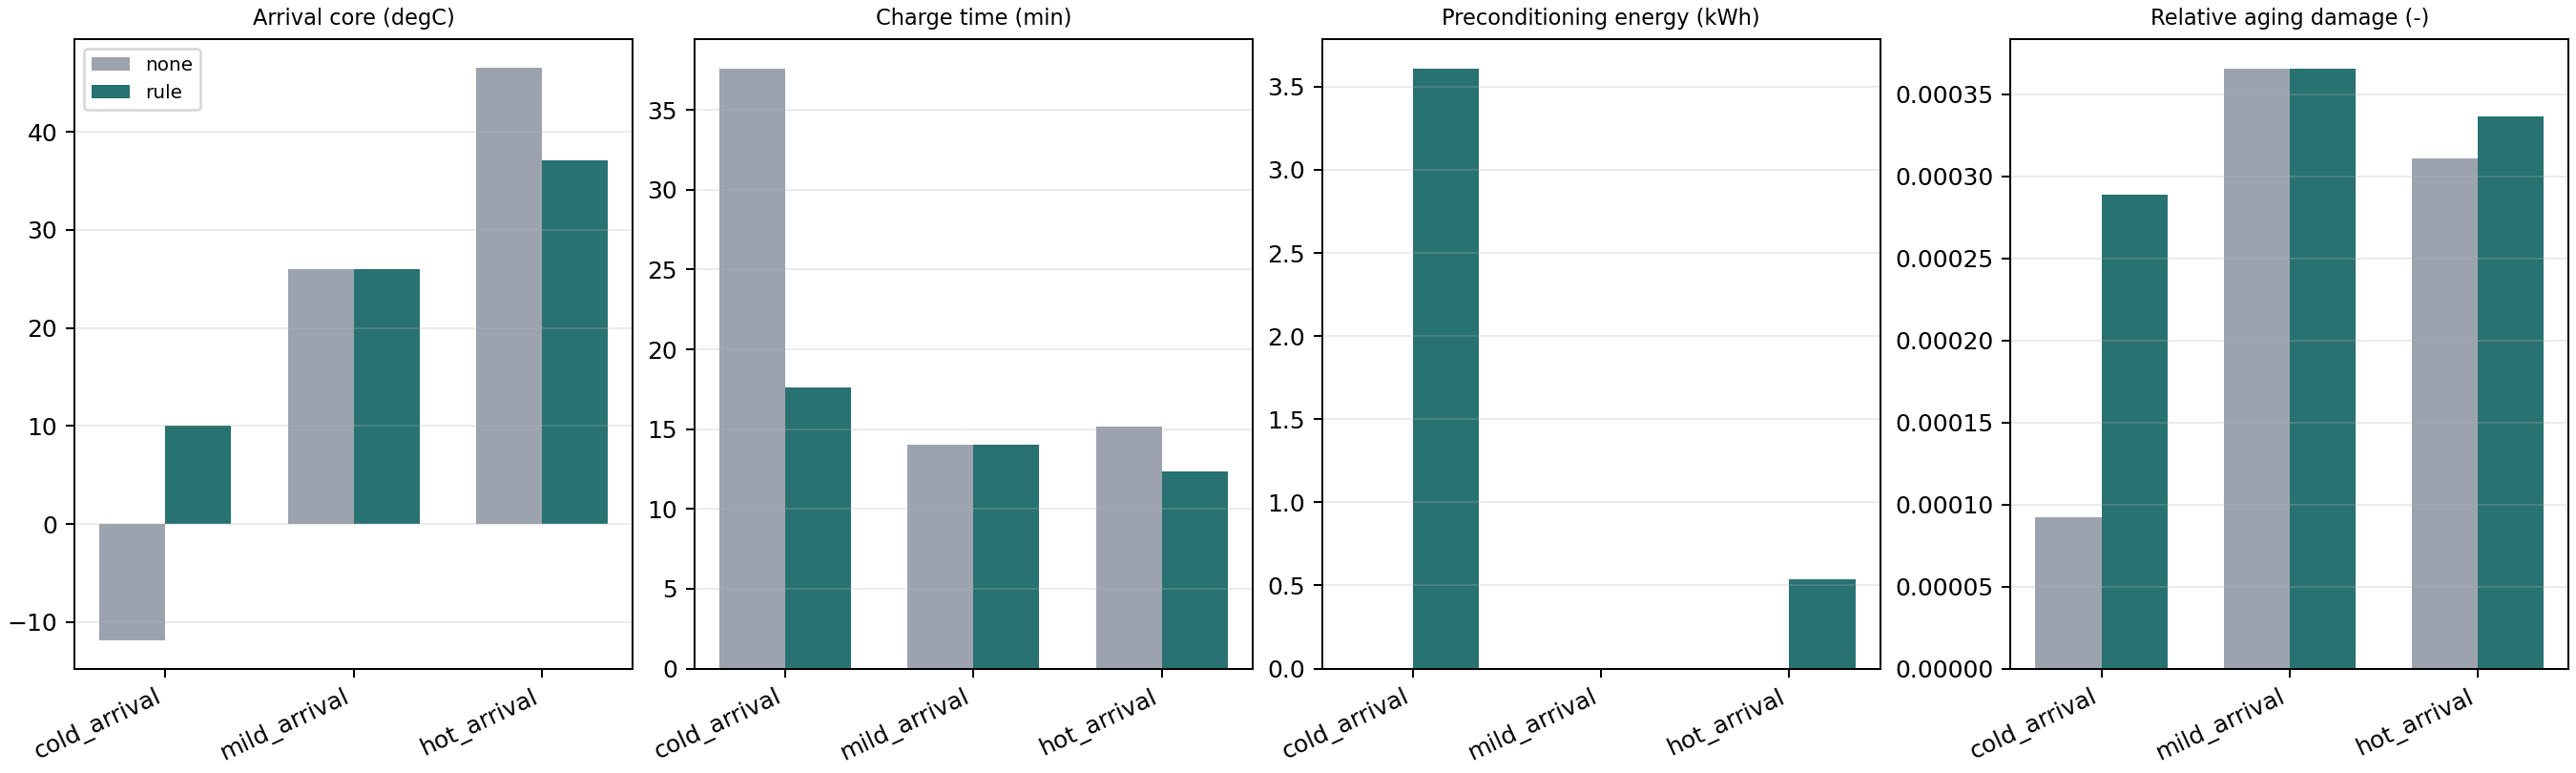

The file beside this chart, header and first rows:
scenario, strategy, arrival_core_temp_c, arrival_surface_temp_c, arrival_soc, preconditioning_energy_kwh, charge_time_s, grid_energy_kwh, final_soc, peak_core_temp_c, relative_aging_damage, preconditioning_status, charge_status, charge_time_min
cold_arrival, none, -11.82, -12.33, 0.2017, 0.0, 2255, 51.87, 0.8, 15.25, 9.228253203240456e-05, strategy_none, charge_complete, 37.58
cold_arrival, rule, 10.01, 17.79, 0.1477, 3.609, 1055, 54.14, 0.8, 30.37, 0.0002888, cold_arrival_preheat, charge_complete, 17.58
mild_arrival, none, 25.95, 25.42, 0.2401, 0.0, 840.0, 46.77, 0.8, 37.11, 0.0003655, strategy_none, charge_complete, 14.0
mild_arrival, rule, 25.95, 25.42, 0.2401, 0.0, 840.0, 46.77, 0.8, 37.11, 0.0003655, temperature_in_benefit_band, charge_complete, 14.0
hot_arrival, none, 46.57, 45.87, 0.2914, 0.0, 910.0, 37.71, 0.75, 46.59, 0.0003105, strategy_none, charge_complete, 15.17
hot_arrival, rule, 37.04, 36.74, 0.2836, 0.5346, 740.0, 38.74, 0.75, 45.04, 0.0003364, temperature_in_benefit_band, charge_complete, 12.33
